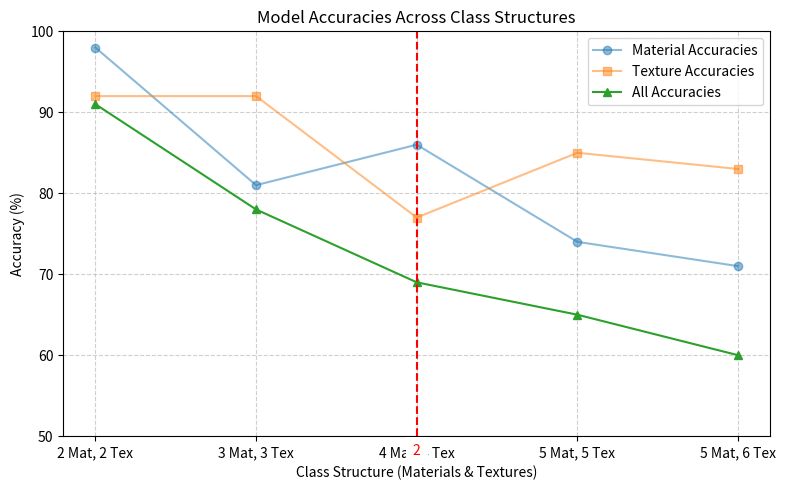

Write the Python code that produced this figure.
import matplotlib.pyplot as plt
import numpy as np

def average_lists(list1, list2):
    if len(list1) != len(list2):
        raise ValueError("Lists must be of equal length")
    return [(a + b) / 2 for a, b in zip(list1, list2)]


CNN_mat = [98, 81, 86, 74, 71]
CNN_tex = [92, 92, 77, 85, 83]
CNN_all = [91, 78, 69, 65, 60]

CAE_mat = [95, 88, 78, 84, 73]
CAE_tex = [96, 82, 84, 73, 85]
CAE_all = [90, 76, 69, 62, 62]

mid_lst = average_lists(CNN_mat, CNN_tex)

runs = ['2 Mat, 2 Tex', '3 Mat, 3 Tex', '4 Mat, 4 Tex', '5 Mat, 5 Tex', '5 Mat, 6 Tex']

plt.figure(figsize=(8, 5))
plt.plot(runs, CNN_mat, marker='o', label='Material Accuracies', alpha=0.5)
plt.plot(runs, CNN_tex, marker='s', label='Texture Accuracies', alpha=0.5)
plt.plot(runs, CNN_all, marker='^', label='All Accuracies')
# plt.plot(runs, mid_lst, marker='x', label='Average Accuracies')

# Labels & Title
plt.xlabel("Class Structure (Materials & Textures)")
plt.ylabel("Accuracy (%)")
plt.title("Model Accuracies Across Class Structures")
plt.ylim(50, 100)  # accuracy is % scale
plt.grid(True, linestyle='--', alpha=0.6)
plt.legend()

ymin, ymax = plt.gca().get_ylim()
plt.vlines(2, ymin=ymin, ymax=ymax, color='red', linestyle='--')
plt.text(2, plt.ylim()[0] - 1, f"{int(2)}", ha="center", va="top", color="red", bbox=dict(facecolor='white', edgecolor='none', pad=5.0))

# Show plot
plt.tight_layout()
plt.show()
